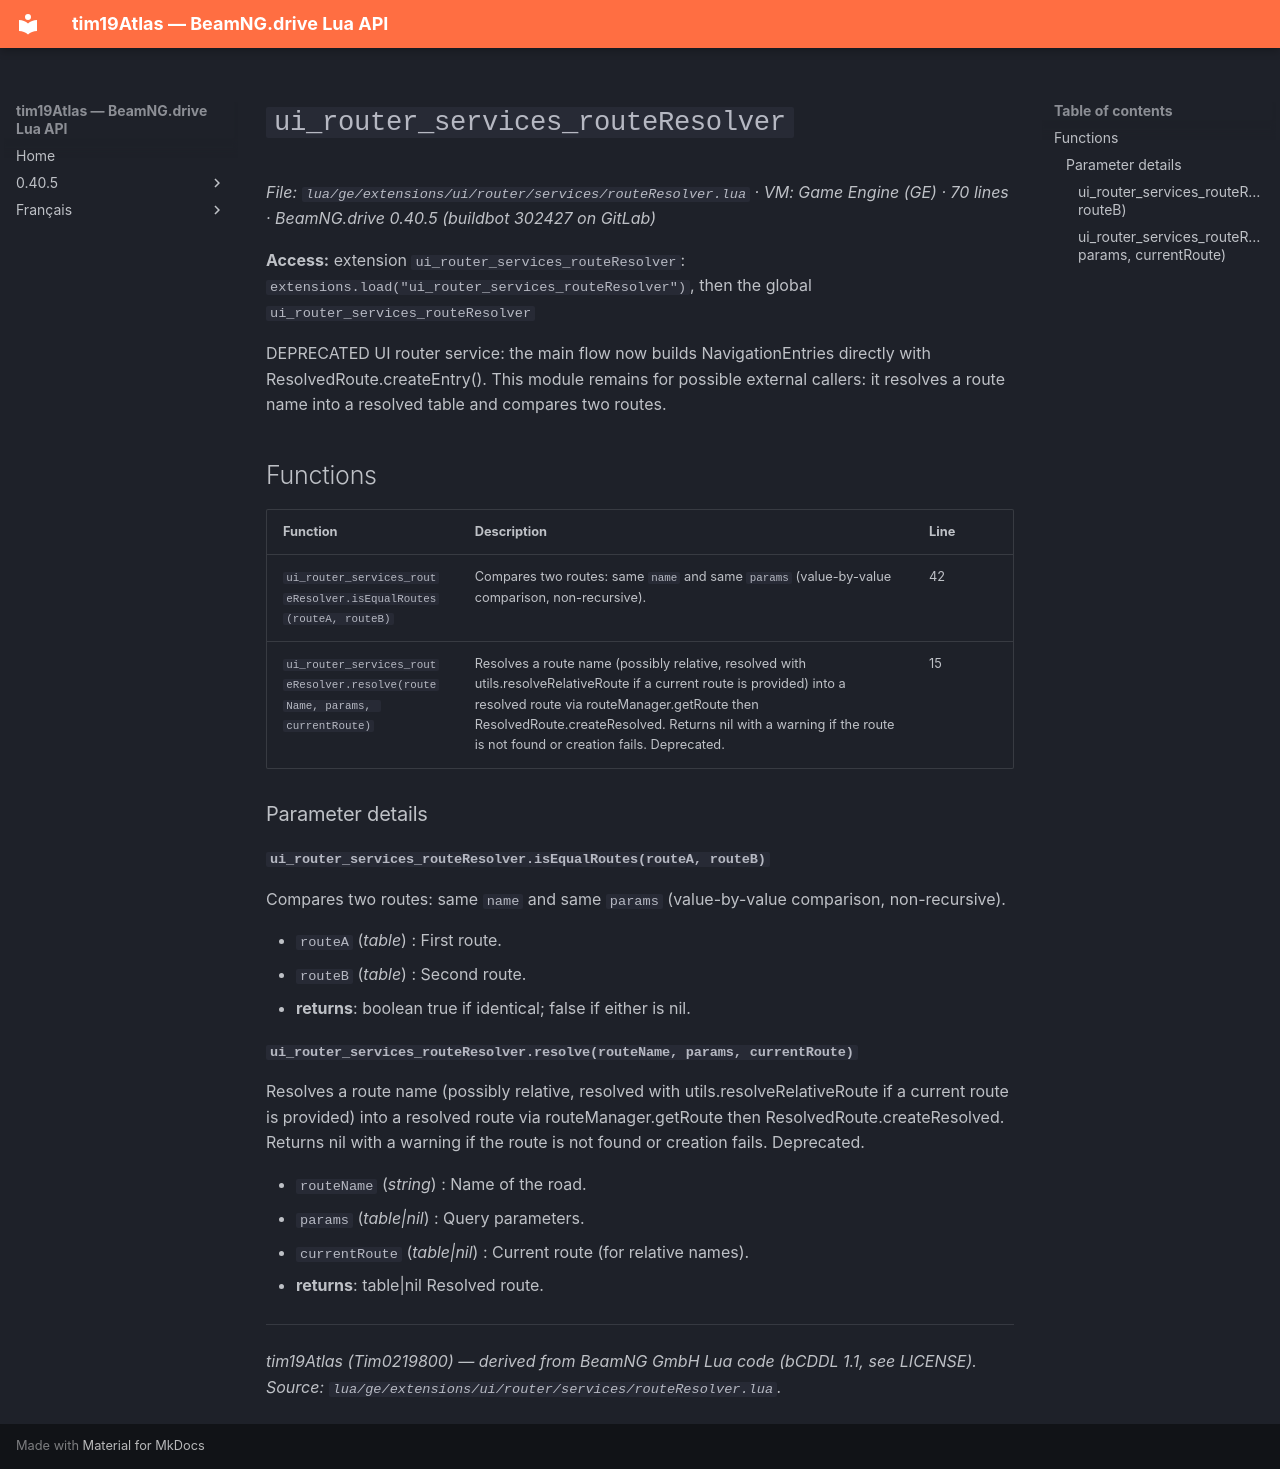

repository: Tim0219800/beamng-lua-atlas · page: 0.40.5/ge/extensions/ui/router/services/routeResolver.html · generator: mkdocs

# `ui_router_services_routeResolver`

*File: `lua/ge/extensions/ui/router/services/routeResolver.lua` · VM: Game Engine (GE) · 70 lines · BeamNG.drive 0.40.5 (buildbot 302427 on GitLab)*

**Access:** extension `ui_router_services_routeResolver`: `extensions.load("ui_router_services_routeResolver")`, then the global `ui_router_services_routeResolver`

DEPRECATED UI router service: the main flow now builds NavigationEntries directly with ResolvedRoute.createEntry(). This module remains for possible external callers: it resolves a route name into a resolved table and compares two routes.

## Functions

| Function | Description | Line |
|---|---|---|
| `ui_router_services_routeResolver.isEqualRoutes(routeA, routeB)` | Compares two routes: same `name` and same `params` (value-by-value comparison, non-recursive). | 42 |
| `ui_router_services_routeResolver.resolve(routeName, params, currentRoute)` | Resolves a route name (possibly relative, resolved with utils.resolveRelativeRoute if a current route is provided) into a resolved route via routeManager.getRoute then ResolvedRoute.createResolved. Returns nil with a warning if the route is not found or creation fails. Deprecated. | 15 |

### Parameter details

#### `ui_router_services_routeResolver.isEqualRoutes(routeA, routeB)`

Compares two routes: same `name` and same `params` (value-by-value comparison, non-recursive).

- `routeA` (*table*) : First route.
- `routeB` (*table*) : Second route.
- **returns**: boolean true if identical; false if either is nil.

#### `ui_router_services_routeResolver.resolve(routeName, params, currentRoute)`

Resolves a route name (possibly relative, resolved with utils.resolveRelativeRoute if a current route is provided) into a resolved route via routeManager.getRoute then ResolvedRoute.createResolved. Returns nil with a warning if the route is not found or creation fails. Deprecated.

- `routeName` (*string*) : Name of the road.
- `params` (*table|nil*) : Query parameters.
- `currentRoute` (*table|nil*) : Current route (for relative names).
- **returns**: table|nil Resolved route.

---
*tim19Atlas (Tim0219800) — derived from BeamNG GmbH Lua code (bCDDL 1.1, see LICENSE). Source: `lua/ge/extensions/ui/router/services/routeResolver.lua`.*
